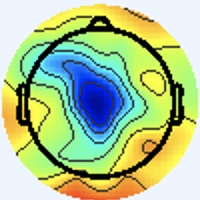

Source data for this figure (header and first rows):
[238 245 255], [238 245 255], [238 245 255], [238 245 255], [238 245 255], [238 245 255], [238 245 255], [238 245 255], [238 245 255], [238 245 255], [238 245 255], [238 245 255], [238 245 255], [238 245 255], [238 245 255], [238 245 255], [238 245 255], [238 245 255], [238 245 255], [238 245 255], [238 245 255], [238 245 255], [238 245 255], [238 245 255]
[238 245 255], [238 245 255], [238 245 255], [238 245 255], [238 245 255], [238 245 255], [238 245 255], [238 245 255], [238 245 255], [238 245 255], [238 245 255], [238 245 255], [238 245 255], [238 245 255], [238 245 255], [238 245 255], [238 245 255], [238 245 255], [238 245 255], [238 245 255], [238 245 255], [238 245 255], [238 245 255], [238 245 255]
[238 245 255], [238 245 255], [238 245 255], [238 245 255], [238 245 255], [238 245 255], [238 245 255], [238 245 255], [238 245 255], [238 245 255], [238 245 255], [238 245 255], [238 245 255], [238 245 255], [238 245 255], [238 245 255], [238 245 255], [238 245 255], [238 245 255], [238 245 255], [238 245 255], [238 245 255], [238 245 255], [238 245 255]
[238 245 255], [238 245 255], [238 245 255], [238 245 255], [238 245 255], [238 245 255], [238 245 255], [238 245 255], [238 245 255], [238 245 255], [238 245 255], [238 245 255], [238 245 255], [238 245 255], [238 245 255], [238 245 255], [238 245 255], [238 245 255], [238 245 255], [238 245 255], [238 245 255], [238 245 255], [238 245 255], [238 245 255]
[238 245 255], [238 245 255], [238 245 255], [238 245 255], [238 245 255], [238 245 255], [238 245 255], [238 245 255], [238 245 255], [238 245 255], [238 245 255], [238 245 255], [238 245 255], [238 245 255], [238 245 255], [238 245 255], [238 245 255], [238 245 255], [238 245 255], [238 245 255], [238 245 255], [238 245 255], [238 245 255], [238 245 255]
[238 245 255], [238 245 255], [238 245 255], [238 245 255], [238 245 255], [238 245 255], [238 245 255], [238 245 255], [238 245 255], [238 245 255], [238 245 255], [238 245 255], [238 245 255], [238 245 255], [238 245 255], [238 245 255], [238 245 255], [238 245 255], [238 245 255], [238 245 255], [238 245 255], [238 245 255], [238 245 255], [238 245 255]
[238 245 255], [238 245 255], [238 245 255], [238 245 255], [238 245 255], [238 245 255], [238 245 255], [238 245 255], [238 245 255], [238 245 255], [238 245 255], [238 245 255], [238 245 255], [238 245 255], [238 245 255], [238 245 255], [238 245 255], [238 245 255], [238 245 255], [238 245 255], [238 245 255], [238 245 255], [238 245 255], [238 245 255]
[238 245 255], [238 245 255], [238 245 255], [238 245 255], [238 245 255], [238 245 255], [238 245 255], [238 245 255], [238 245 255], [238 245 255], [238 245 255], [238 245 255], [238 245 255], [238 245 255], [238 245 255], [238 245 255], [238 245 255], [238 245 255], [238 245 255], [238 245 255], [238 245 255], [238 245 255], [238 245 255], [238 245 255]
[238 245 255], [238 245 255], [238 245 255], [238 245 255], [238 245 255], [238 245 255], [238 245 255], [238 245 255], [238 245 255], [238 245 255], [238 245 255], [238 245 255], [238 245 255], [238 245 255], [238 245 255], [238 245 255], [238 245 255], [238 245 255], [238 245 255], [238 245 255], [238 245 255], [238 245 255], [238 245 255], [238 245 255]
[238 245 255], [238 245 255], [238 245 255], [238 245 255], [238 245 255], [238 245 255], [238 245 255], [238 245 255], [238 245 255], [238 245 255], [238 245 255], [238 245 255], [238 245 255], [238 245 255], [238 245 255], [238 245 255], [238 245 255], [238 245 255], [238 245 255], [238 245 255], [238 245 255], [238 245 255], [238 245 255], [238 245 255]
[238 245 255], [238 245 255], [238 245 255], [238 245 255], [238 245 255], [238 245 255], [238 245 255], [238 245 255], [238 245 255], [238 245 255], [238 245 255], [238 245 255], [238 245 255], [238 245 255], [238 245 255], [238 245 255], [238 245 255], [238 245 255], [238 245 255], [238 245 255], [238 245 255], [238 245 255], [238 245 255], [238 245 255]
[238 245 255], [238 245 255], [238 245 255], [238 245 255], [238 245 255], [238 245 255], [238 245 255], [238 245 255], [238 245 255], [238 245 255], [238 245 255], [238 245 255], [238 245 255], [238 245 255], [238 245 255], [238 245 255], [238 245 255], [238 245 255], [238 245 255], [238 245 255], [238 245 255], [238 245 255], [238 245 255], [238 245 255]
[238 245 255], [238 245 255], [238 245 255], [238 245 255], [238 245 255], [238 245 255], [238 245 255], [238 245 255], [238 245 255], [238 245 255], [238 245 255], [238 245 255], [238 245 255], [238 245 255], [238 245 255], [238 245 255], [238 245 255], [238 245 255], [238 245 255], [238 245 255], [238 245 255], [238 245 255], [238 245 255], [238 245 255]
[238 245 255], [238 245 255], [238 245 255], [238 245 255], [238 245 255], [238 245 255], [238 245 255], [238 245 255], [238 245 255], [238 245 255], [238 245 255], [238 245 255], [238 245 255], [238 245 255], [238 245 255], [238 245 255], [238 245 255], [238 245 255], [238 245 255], [238 245 255], [238 245 255], [238 245 255], [238 245 255], [238 245 255]
[238 245 255], [238 245 255], [238 245 255], [238 245 255], [238 245 255], [238 245 255], [238 245 255], [238 245 255], [238 245 255], [238 245 255], [238 245 255], [238 245 255], [238 245 255], [238 245 255], [238 245 255], [238 245 255], [238 245 255], [238 245 255], [238 245 255], [238 245 255], [238 245 255], [238 245 255], [238 245 255], [238 245 255]
[238 245 255], [238 245 255], [238 245 255], [238 245 255], [238 245 255], [238 245 255], [238 245 255], [238 245 255], [238 245 255], [238 245 255], [238 245 255], [238 245 255], [238 245 255], [238 245 255], [238 245 255], [238 245 255], [238 245 255], [238 245 255], [238 245 255], [238 245 255], [238 245 255], [238 245 255], [238 245 255], [238 245 255]
[238 245 255], [238 245 255], [238 245 255], [238 245 255], [238 245 255], [238 245 255], [238 245 255], [238 245 255], [238 245 255], [238 245 255], [238 245 255], [238 245 255], [238 245 255], [238 245 255], [238 245 255], [238 245 255], [238 245 255], [238 245 255], [238 245 255], [238 245 255], [238 245 255], [238 245 255], [238 245 255], [238 245 255]
[238 245 255], [238 245 255], [238 245 255], [238 245 255], [238 245 255], [238 245 255], [238 245 255], [238 245 255], [238 245 255], [238 245 255], [238 245 255], [238 245 255], [238 245 255], [238 245 255], [238 245 255], [238 245 255], [238 245 255], [238 245 255], [238 245 255], [238 245 255], [238 245 255], [238 245 255], [238 245 255], [238 245 255]
[238 245 255], [238 245 255], [238 245 255], [238 245 255], [238 245 255], [238 245 255], [238 245 255], [238 245 255], [238 245 255], [238 245 255], [238 245 255], [238 245 255], [238 245 255], [238 245 255], [238 245 255], [238 245 255], [238 245 255], [238 245 255], [238 245 255], [238 245 255], [237 244 254], [237 244 254], [237 244 254], [237 244 254]
[238 245 255], [238 245 255], [238 245 255], [238 245 255], [238 245 255], [238 245 255], [238 245 255], [238 245 255], [238 245 255], [238 245 255], [238 245 255], [238 245 255], [238 245 255], [238 245 255], [238 245 255], [238 245 255], [238 245 255], [238 245 255], [238 245 255], [238 245 255], [238 245 255], [237 244 254], [237 244 254], [237 244 254]
[238 245 255], [238 245 255], [238 245 255], [238 245 255], [238 245 255], [238 245 255], [238 245 255], [238 245 255], [238 245 255], [238 245 255], [238 245 255], [238 245 255], [238 245 255], [238 245 255], [238 245 255], [238 245 255], [238 245 255], [238 245 255], [238 245 255], [238 245 255], [238 245 255], [238 245 255], [238 245 255], [238 245 255]
[238 245 255], [238 245 255], [238 245 255], [238 245 255], [238 245 255], [238 245 255], [238 245 255], [238 245 255], [238 245 255], [238 245 255], [238 245 255], [238 245 255], [238 245 255], [238 245 255], [238 245 255], [238 245 255], [238 245 255], [238 245 255], [238 245 255], [238 245 255], [238 245 255], [238 245 255], [238 245 255], [238 245 255]
[238 245 255], [238 245 255], [238 245 255], [238 245 255], [238 245 255], [238 245 255], [238 245 255], [238 245 255], [238 245 255], [238 245 255], [238 245 255], [238 245 255], [238 245 255], [238 245 255], [238 245 255], [238 245 255], [238 245 255], [238 245 255], [238 245 255], [238 245 255], [238 245 255], [237 244 254], [237 244 254], [237 244 254]
[238 245 255], [238 245 255], [238 245 255], [238 245 255], [238 245 255], [238 245 255], [238 245 255], [238 245 255], [238 245 255], [238 245 255], [238 245 255], [238 245 255], [238 245 255], [238 245 255], [238 245 255], [238 245 255], [238 245 255], [238 245 255], [238 245 255], [237 244 254], [237 244 254], [237 244 254], [237 244 254], [237 244 254]
[238 245 255], [238 245 255], [238 245 255], [238 245 255], [238 245 255], [238 245 255], [238 245 255], [238 245 255], [238 245 255], [238 245 255], [238 245 255], [238 245 255], [238 245 255], [238 245 255], [238 245 255], [238 245 255], [238 245 255], [238 245 255], [238 245 255], [238 245 255], [237 244 254], [237 244 254], [237 244 254], [237 244 254]
[238 245 255], [238 245 255], [238 245 255], [238 245 255], [238 245 255], [238 245 255], [238 245 255], [238 245 255], [238 245 255], [238 245 255], [238 245 255], [238 245 255], [238 245 255], [238 245 255], [238 245 255], [238 245 255], [238 245 255], [238 245 255], [238 245 255], [238 245 255], [238 245 255], [237 244 254], [237 244 254], [237 244 254]
[238 245 255], [238 245 255], [238 245 255], [238 245 255], [238 245 255], [238 245 255], [238 245 255], [238 245 255], [238 245 255], [238 245 255], [238 245 255], [238 245 255], [238 245 255], [238 245 255], [238 245 255], [238 245 255], [238 245 255], [238 245 255], [238 245 255], [238 245 255], [238 245 255], [238 245 255], [238 245 255], [238 245 255]
[238 245 255], [238 245 255], [238 245 255], [238 245 255], [238 245 255], [238 245 255], [238 245 255], [238 245 255], [238 245 255], [238 245 255], [238 245 255], [238 245 255], [238 245 255], [238 245 255], [238 245 255], [238 245 255], [238 245 255], [238 245 255], [238 245 255], [238 245 255], [238 245 255], [238 245 255], [238 245 255], [238 245 255]
[238 245 255], [238 245 255], [238 245 255], [238 245 255], [238 245 255], [238 245 255], [238 245 255], [238 245 255], [238 245 255], [238 245 255], [238 245 255], [238 245 255], [238 245 255], [238 245 255], [238 245 255], [238 245 255], [238 245 255], [238 245 255], [238 245 255], [238 245 255], [238 245 255], [238 245 255], [238 245 255], [238 245 255]
[238 245 255], [238 245 255], [238 245 255], [238 245 255], [238 245 255], [238 245 255], [238 245 255], [238 245 255], [238 245 255], [238 245 255], [238 245 255], [238 245 255], [238 245 255], [238 245 255], [238 245 255], [238 245 255], [238 245 255], [238 245 255], [238 245 255], [238 245 255], [238 245 255], [238 245 255], [238 245 255], [238 245 255]
[238 245 255], [238 245 255], [238 245 255], [238 245 255], [238 245 255], [238 245 255], [238 245 255], [238 245 255], [238 245 255], [238 245 255], [238 245 255], [238 245 255], [238 245 255], [238 245 255], [238 245 255], [238 245 255], [238 245 255], [238 245 255], [238 245 255], [238 245 255], [238 245 255], [238 245 255], [238 245 255], [238 245 255]
[238 245 255], [238 245 255], [238 245 255], [238 245 255], [238 245 255], [238 245 255], [238 245 255], [238 245 255], [238 245 255], [238 245 255], [238 245 255], [238 245 255], [238 245 255], [238 245 255], [238 245 255], [238 245 255], [240 244 255], [238 244 255], [237 246 255], [237 246 255], [238 245 255], [238 245 255], [238 245 255], [238 245 255]
[238 245 255], [238 245 255], [238 245 255], [238 245 255], [238 245 255], [238 245 255], [238 245 255], [238 245 255], [238 245 255], [238 245 255], [238 245 255], [238 245 255], [238 245 255], [238 245 255], [238 245 255], [240 244 255], [241 243 255], [240 243 255], [236 246 255], [236 246 255], [237 246 253], [238 245 253], [240 244 255], [239 243 255]
[238 245 255], [238 245 255], [238 245 255], [238 245 255], [238 245 255], [238 245 255], [238 245 255], [238 245 255], [238 245 255], [238 245 255], [238 245 255], [238 245 255], [238 245 255], [238 245 255], [238 245 255], [240 244 255], [241 243 255], [240 243 255], [236 246 255], [234 247 253], [237 246 253], [238 245 253], [240 244 253], [240 244 255]
[238 245 255], [238 245 255], [238 245 255], [238 245 255], [238 245 255], [238 245 255], [238 245 255], [238 245 255], [238 245 255], [238 245 255], [238 245 255], [238 245 255], [238 245 255], [238 245 255], [238 245 255], [238 245 255], [240 244 255], [240 244 255], [237 246 253], [237 246 251], [237 246 253], [238 245 253], [238 245 251], [238 245 253]
[238 245 255], [238 245 255], [238 245 255], [238 245 255], [238 245 255], [238 245 255], [238 245 255], [238 245 255], [238 245 255], [238 245 255], [238 245 255], [238 245 255], [238 245 255], [238 245 255], [238 245 255], [238 245 255], [240 244 255], [238 245 255], [238 245 251], [237 246 251], [238 245 255], [238 245 255], [238 245 251], [237 246 251]
[238 245 255], [238 245 255], [238 245 255], [238 245 255], [238 245 255], [238 245 255], [238 245 255], [238 245 255], [238 245 255], [238 245 255], [238 245 255], [238 245 255], [238 245 255], [238 245 255], [238 245 255], [238 245 255], [238 244 255], [238 245 255], [238 245 251], [238 245 251], [240 244 255], [240 244 255], [238 245 253], [237 246 251]
[238 245 255], [238 245 255], [238 245 255], [238 245 255], [238 245 255], [238 245 255], [238 245 255], [238 245 255], [238 245 255], [238 245 255], [238 245 255], [238 245 255], [238 245 255], [238 245 255], [238 245 255], [238 245 255], [238 244 255], [238 244 255], [238 245 253], [238 245 253], [240 244 255], [240 244 255], [240 244 253], [239 246 252]
[238 245 255], [238 245 255], [238 245 255], [238 245 255], [238 245 255], [238 245 255], [238 245 255], [238 245 255], [238 245 255], [238 245 255], [238 245 255], [238 245 255], [238 245 255], [238 245 255], [238 245 255], [238 245 255], [240 244 255], [238 244 255], [238 244 255], [238 244 255], [240 243 255], [240 244 255], [241 245 255], [241 246 250]
[238 245 255], [238 245 255], [238 245 255], [238 245 255], [238 245 255], [238 245 255], [238 245 255], [238 245 255], [238 245 255], [238 245 255], [238 245 255], [238 245 255], [238 245 255], [238 245 255], [238 245 255], [238 245 255], [240 244 253], [238 245 255], [238 244 255], [238 244 255], [240 243 255], [240 244 255], [241 246 252], [239 249 241]
[238 245 255], [238 245 255], [238 245 255], [238 245 255], [238 245 255], [238 245 255], [238 245 255], [238 245 255], [238 245 255], [238 245 255], [238 245 255], [238 245 255], [238 245 255], [238 245 255], [238 245 255], [238 245 253], [238 245 251], [238 245 253], [239 245 255], [241 244 255], [239 243 255], [241 246 252], [241 250 247], [236 252 223]
[238 245 255], [238 245 255], [238 245 255], [238 245 255], [238 245 255], [238 245 255], [238 245 255], [238 245 255], [238 245 255], [238 245 255], [238 245 255], [238 245 255], [238 245 255], [238 245 255], [238 245 255], [238 245 253], [238 245 251], [238 245 251], [239 243 255], [239 243 255], [242 247 253], [239 249 241], [231 247 220], [220 248 187]
[238 245 255], [238 245 255], [238 245 255], [238 245 255], [238 245 255], [238 245 255], [238 245 255], [238 245 255], [238 245 255], [238 245 255], [238 245 255], [238 245 255], [238 245 255], [238 245 255], [238 245 255], [238 245 253], [237 246 251], [238 247 252], [240 243 250], [242 246 249], [243 253 244], [235 252 220], [215 246 178], [199 244 143]
[238 245 255], [238 245 255], [238 245 255], [238 245 255], [238 245 255], [238 245 255], [238 245 255], [238 245 255], [238 245 255], [238 245 255], [238 245 255], [238 245 255], [238 245 255], [238 245 255], [238 245 255], [238 245 255], [237 246 253], [238 247 252], [240 245 249], [240 247 239], [233 250 218], [219 249 187], [200 246 148], [185 243 122]
[238 245 255], [238 245 255], [238 245 255], [238 245 255], [238 245 255], [238 245 255], [238 245 255], [238 245 255], [238 245 255], [238 245 255], [238 245 255], [238 245 255], [238 245 255], [238 245 255], [238 245 255], [238 245 255], [239 246 254], [238 245 251], [239 247 250], [232 247 228], [213 243 181], [198 243 148], [187 247 133], [179 248 121]
[238 245 255], [238 245 255], [238 245 255], [238 245 255], [238 245 255], [238 245 255], [238 245 255], [238 245 255], [238 245 255], [238 245 255], [238 245 255], [238 245 255], [238 245 255], [238 245 255], [238 245 255], [238 245 255], [240 244 253], [240 245 251], [241 251 253], [230 250 223], [202 243 164], [185 243 130], [179 249 127], [174 251 123]
[238 245 255], [238 245 255], [238 245 255], [238 245 255], [238 245 255], [238 245 255], [238 245 255], [238 245 255], [238 245 255], [238 245 255], [238 245 255], [238 245 255], [238 245 255], [238 245 255], [238 245 255], [240 244 255], [243 243 253], [241 244 251], [239 251 249], [225 252 219], [196 248 163], [178 247 130], [173 249 125], [170 251 123]
[238 245 253], [238 245 253], [240 244 255], [238 245 255], [238 245 253], [237 246 253], [238 244 255], [238 244 255], [240 244 255], [240 244 255], [238 245 255], [238 245 255], [238 245 255], [238 245 255], [238 244 255], [240 244 255], [243 246 253], [238 247 242], [228 251 225], [212 251 196], [189 249 153], [173 247 126], [168 248 123], [166 251 124]
[237 247 249], [238 245 251], [241 243 255], [240 244 255], [237 246 251], [236 247 251], [237 245 255], [238 244 255], [241 243 255], [243 245 255], [240 244 253], [237 244 252], [238 245 253], [237 244 254], [238 241 255], [239 246 255], [239 249 250], [231 254 228], [210 246 182], [193 244 149], [185 249 135], [174 248 123], [170 250 125], [168 252 128]
[237 246 251], [238 245 251], [240 244 255], [240 244 255], [237 246 251], [236 247 251], [237 245 255], [238 244 255], [239 242 255], [241 243 255], [240 245 251], [238 246 249], [240 247 253], [239 246 254], [241 245 255], [238 248 249], [225 249 225], [213 251 194], [194 245 150], [180 243 126], [178 248 126], [174 250 126], [169 250 130], [167 252 133]
[237 245 255], [237 246 255], [238 244 255], [240 244 255], [240 244 253], [238 245 253], [237 246 255], [237 245 255], [238 244 255], [239 243 252], [239 244 247], [240 245 248], [237 247 249], [238 247 252], [240 245 251], [231 248 232], [205 244 181], [190 246 149], [182 247 131], [175 246 124], [172 247 128], [169 250 132], [161 248 133], [160 250 136]
[237 245 255], [237 245 255], [238 244 255], [238 245 255], [241 244 253], [241 244 253], [238 245 255], [237 246 255], [238 247 255], [237 244 252], [241 244 249], [240 245 248], [236 246 248], [238 248 250], [238 248 250], [228 251 223], [197 244 163], [179 244 128], [176 248 122], [173 252 124], [170 251 131], [167 251 137], [161 251 137], [161 253 142]
[236 246 255], [236 246 255], [237 245 255], [238 245 255], [241 244 253], [241 244 253], [238 245 253], [237 246 255], [238 246 255], [237 243 255], [241 243 255], [242 245 254], [239 247 250], [238 250 250], [239 251 249], [228 254 225], [197 246 165], [175 242 127], [172 249 121], [172 255 123], [167 253 130], [163 252 134], [158 251 134], [160 249 139]
[236 246 255], [237 245 255], [237 245 255], [238 245 255], [241 244 253], [241 244 253], [238 245 255], [237 246 255], [238 246 255], [237 245 255], [242 244 255], [242 244 255], [240 245 251], [236 249 242], [227 249 226], [214 251 200], [191 245 157], [175 245 129], [171 252 123], [169 255 125], [162 251 131], [161 251 137], [163 253 140], [164 249 146]
[237 245 255], [237 246 255], [238 245 253], [240 244 253], [240 244 253], [240 244 255], [238 244 255], [237 245 255], [237 245 255], [239 245 255], [240 243 255], [241 243 255], [242 245 252], [232 246 229], [211 245 184], [192 243 151], [181 247 139], [173 251 131], [169 253 129], [164 252 129], [162 249 134], [164 250 141], [164 249 146], [161 235 148]
[238 244 255], [238 245 255], [240 244 253], [240 245 251], [238 245 253], [238 245 253], [238 244 255], [238 244 255], [236 245 254], [239 245 255], [239 242 255], [241 243 255], [243 248 254], [230 248 222], [201 244 164], [177 239 128], [172 245 127], [170 251 130], [166 251 130], [164 251 134], [165 251 140], [163 243 144], [150 219 136], [122 183 116]
[240 243 255], [240 243 255], [240 244 253], [238 245 251], [237 246 251], [237 246 253], [237 246 253], [237 246 255], [238 245 255], [238 245 255], [241 245 255], [240 245 251], [240 248 250], [227 252 222], [195 247 164], [177 247 133], [168 247 128], [166 251 132], [164 251 136], [163 249 138], [166 249 143], [157 227 139], [ 81 128  74], [ 59 102  59]
[240 243 255], [240 244 255], [240 244 253], [238 245 251], [237 246 253], [237 246 253], [237 246 253], [237 246 253], [238 245 255], [238 245 253], [244 247 254], [238 247 244], [231 249 227], [215 249 198], [188 247 153], [173 248 130], [169 250 129], [167 252 131], [163 252 136], [164 250 141], [171 252 149], [159 221 144], [57 91 56], [22 57 27]
[241 243 255], [240 244 253], [238 245 251], [237 246 253], [237 245 255], [237 245 255], [237 245 255], [237 246 255], [238 245 253], [237 244 250], [243 246 251], [234 247 229], [213 244 184], [196 245 153], [180 249 133], [172 251 124], [169 249 124], [167 251 127], [160 250 127], [162 250 137], [171 249 150], [163 223 153], [63 94 62], [22 58 30]
[241 244 253], [240 245 251], [237 246 251], [237 246 253], [238 244 255], [238 244 255], [237 245 255], [237 246 255], [239 246 252], [237 245 248], [241 249 251], [230 249 221], [201 243 161], [182 243 126], [176 248 120], [171 252 121], [168 252 128], [164 252 130], [162 251 131], [165 248 142], [150 215 133], [134 185 126], [ 83 123  86], [ 63 115  76]
[240 244 255], [238 245 253], [238 245 251], [238 245 251], [240 244 255], [240 244 255], [238 245 255], [238 245 251], [238 246 248], [237 247 246], [239 251 249], [228 253 221], [198 249 157], [178 247 122], [173 250 118], [167 252 122], [156 252 129], [156 253 138], [165 252 145], [156 226 138], [ 88 131  77], [58 96 55], [101 164 111], [140 222 158]
... 139 more rows
